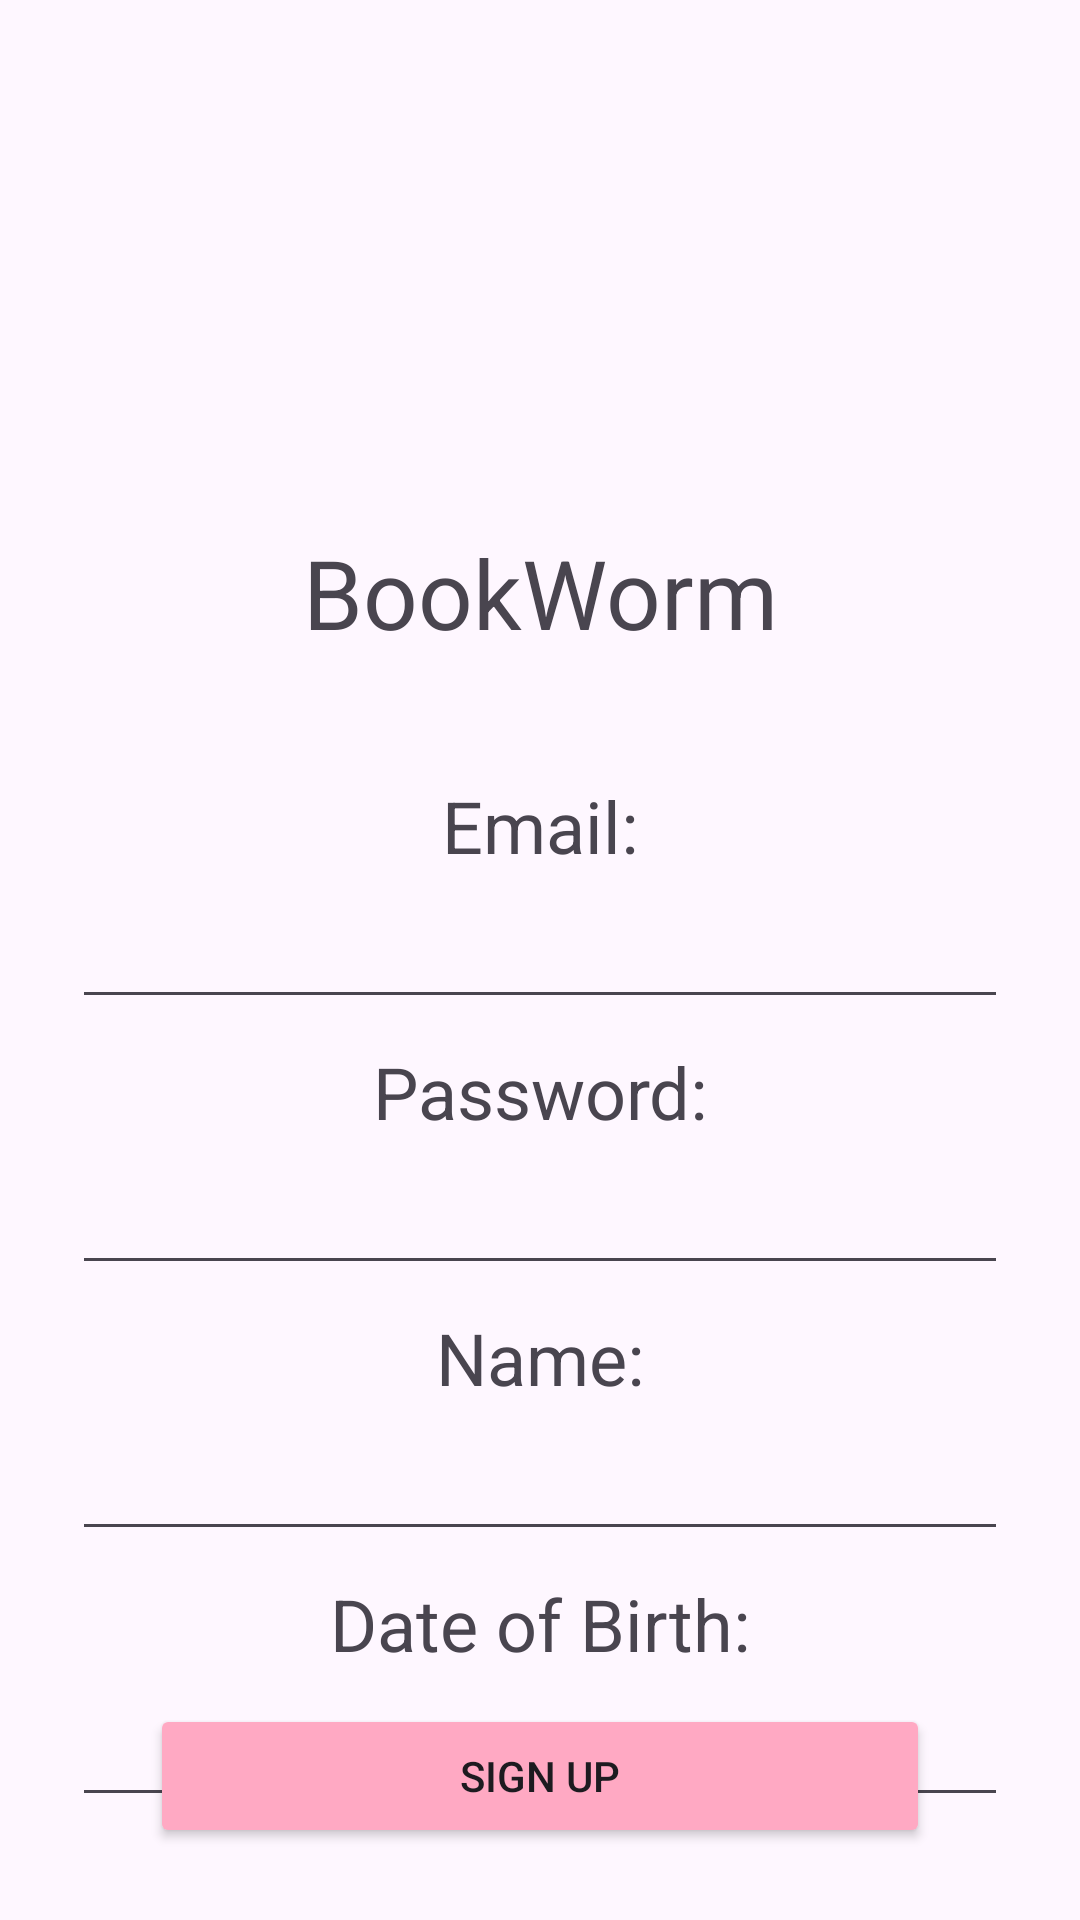

Android layout source for this screen:
<!-- AndroidManifest.xml: application theme Theme.CA2MobileApplicationDevelopment -->
<!-- res/layout/activity_sign_up.xml -->
<?xml version="1.0" encoding="utf-8"?>
<androidx.constraintlayout.widget.ConstraintLayout xmlns:android="http://schemas.android.com/apk/res/android"
    xmlns:app="http://schemas.android.com/apk/res-auto"
    xmlns:tools="http://schemas.android.com/tools"
    android:id="@+id/sign_up"
    android:layout_width="match_parent"
    android:layout_height="match_parent"
    tools:context=".Activities.SignUpActivity">

    <ImageView
        android:id="@+id/imageView"
        android:layout_width="150dp"
        android:layout_height="128dp"
        android:layout_marginTop="32dp"
        app:layout_constraintEnd_toEndOf="parent"
        app:layout_constraintStart_toStartOf="parent"
        app:layout_constraintTop_toTopOf="parent"
        app:srcCompat="@drawable/stack_of_books" />

    <TextView
        android:id="@+id/title_textView"
        android:layout_width="wrap_content"
        android:layout_height="wrap_content"
        android:padding="16dp"
        android:text="@string/title_label"
        android:textSize="32sp"
        app:layout_constraintEnd_toEndOf="parent"
        app:layout_constraintStart_toStartOf="parent"
        app:layout_constraintTop_toBottomOf="@+id/imageView" />

    <TextView
        android:id="@+id/email_textView"
        android:layout_width="wrap_content"
        android:layout_height="wrap_content"
        android:padding="8dp"
        android:text="@string/email_label"
        android:textSize="24sp"
        android:layout_marginTop="16dp"
        app:layout_constraintEnd_toEndOf="parent"
        app:layout_constraintStart_toStartOf="parent"
        app:layout_constraintTop_toBottomOf="@+id/title_textView" />

    <EditText
        android:id="@+id/email_editText"
        android:layout_width="0dp"
        android:layout_height="wrap_content"
        android:inputType="textEmailAddress"
        android:imeOptions="actionDone"
        android:padding="8dp"
        android:layout_marginStart="24dp"
        android:layout_marginEnd="24dp"
        app:layout_constraintStart_toStartOf="parent"
        app:layout_constraintEnd_toEndOf="parent"
        app:layout_constraintTop_toBottomOf="@+id/email_textView" />

    <TextView
        android:id="@+id/password_textView"
        android:layout_width="wrap_content"
        android:layout_height="wrap_content"
        android:padding="8dp"
        android:text="@string/password_label"
        android:textSize="24sp"
        app:layout_constraintEnd_toEndOf="@+id/email_editText"
        app:layout_constraintStart_toStartOf="@+id/email_editText"
        app:layout_constraintTop_toBottomOf="@+id/email_editText" />

    <EditText
        android:id="@+id/password_editText"
        android:layout_width="0dp"
        android:layout_height="wrap_content"
        android:inputType="textPassword"
        android:imeOptions="actionDone"
        android:padding="8dp"
        android:layout_marginStart="24dp"
        android:layout_marginEnd="24dp"
        app:layout_constraintStart_toStartOf="parent"
        app:layout_constraintEnd_toEndOf="parent"
        app:layout_constraintTop_toBottomOf="@+id/password_textView" />

    <TextView
        android:id="@+id/name_textView"
        android:layout_width="wrap_content"
        android:layout_height="wrap_content"
        android:padding="8dp"
        android:text="@string/name_label"
        android:textSize="24sp"
        app:layout_constraintEnd_toEndOf="@+id/password_editText"
        app:layout_constraintStart_toStartOf="@+id/password_editText"
        app:layout_constraintTop_toBottomOf="@+id/password_editText" />

    <EditText
        android:id="@+id/name_editText"
        android:layout_width="0dp"
        android:layout_height="wrap_content"
        android:inputType="text"
        android:imeOptions="actionDone"
        android:padding="8dp"
        android:layout_marginStart="24dp"
        android:layout_marginEnd="24dp"
        app:layout_constraintStart_toStartOf="parent"
        app:layout_constraintEnd_toEndOf="parent"
        app:layout_constraintTop_toBottomOf="@+id/name_textView" />

    <TextView
        android:id="@+id/dob_textView"
        android:layout_width="wrap_content"
        android:layout_height="wrap_content"
        android:padding="8dp"
        android:text="@string/dob_label"
        android:textSize="24sp"
        app:layout_constraintEnd_toEndOf="@+id/name_editText"
        app:layout_constraintStart_toStartOf="@+id/name_editText"
        app:layout_constraintTop_toBottomOf="@+id/name_editText" />

    <EditText
        android:id="@+id/dob_editText"
        android:layout_width="0dp"
        android:layout_height="wrap_content"
        android:inputType="date"
        android:imeOptions="actionDone"
        android:padding="8dp"
        android:layout_marginStart="24dp"
        android:layout_marginEnd="24dp"
        app:layout_constraintStart_toStartOf="parent"
        app:layout_constraintEnd_toEndOf="parent"
        app:layout_constraintTop_toBottomOf="@+id/dob_textView" />

    <Button
        android:id="@+id/sign_up_button"
        android:layout_width="260dp"
        android:layout_height="wrap_content"
        android:layout_marginBottom="24dp"
        android:backgroundTint="@color/pastel_rose"
        android:text="@string/sign_up_button"
        android:onClick="signUp"
        app:layout_constraintBottom_toBottomOf="parent"
        app:layout_constraintEnd_toEndOf="parent"
        app:layout_constraintStart_toStartOf="parent" />

</androidx.constraintlayout.widget.ConstraintLayout>
<!-- resources referenced by this layout -->
<resources>
  <color name="pastel_rose">#FFA9C3</color>
  <string name="dob_label">Date of Birth:</string>
  <string name="email_label">Email:</string>
  <string name="name_label">Name:</string>
  <string name="password_label">Password:</string>
  <string name="sign_up_button">Sign Up</string>
  <string name="title_label">BookWorm</string>
  <style name="Theme.CA2MobileApplicationDevelopment" parent="Base.Theme.CA2MobileApplicationDevelopment" />
  <style name="Base.Theme.CA2MobileApplicationDevelopment" parent="Theme.Material3.DayNight.NoActionBar">
          
          
      </style>
</resources>
